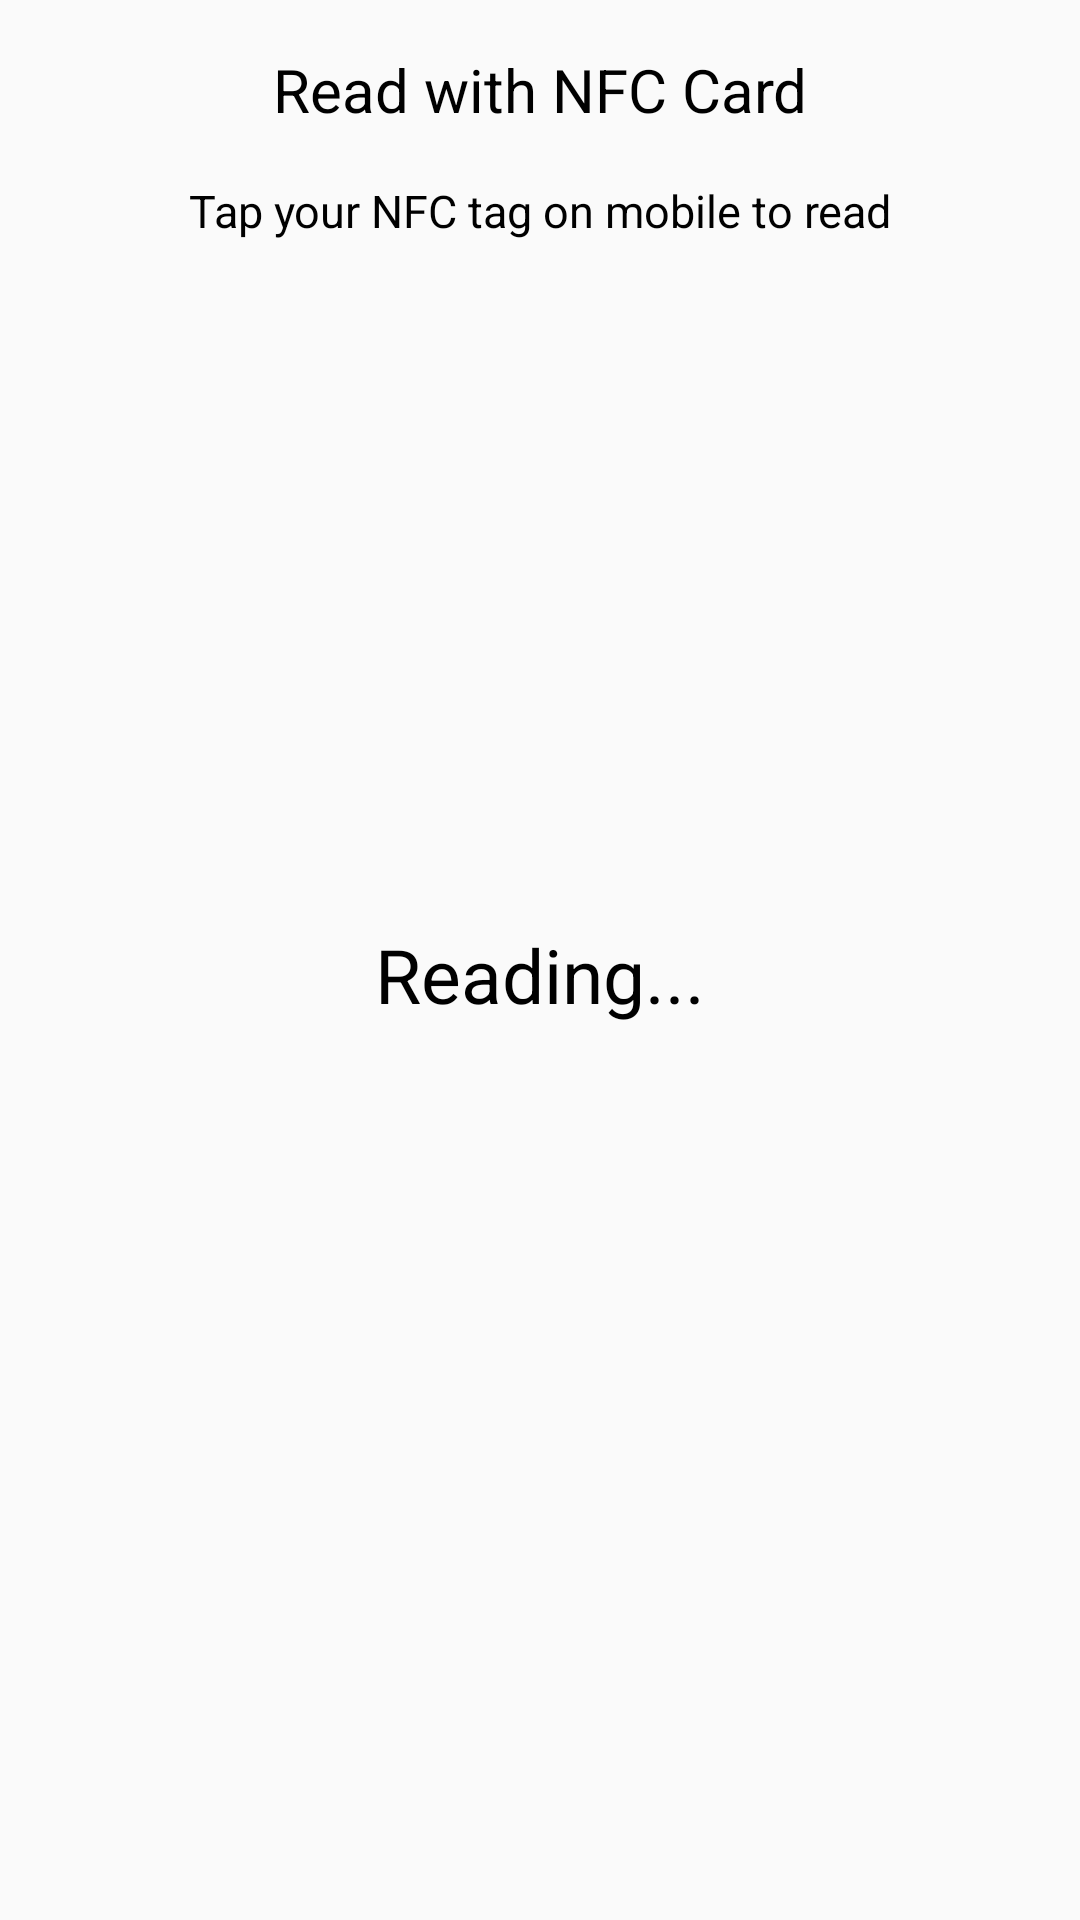

Produce the Android XML layout that renders to this screen, including the resource entries it uses.
<!-- AndroidManifest.xml: application theme Theme.AppCompat.Light.NoActionBar -->
<!-- res/layout/activity_read.xml -->
<?xml version="1.0" encoding="utf-8"?>
<RelativeLayout xmlns:android="http://schemas.android.com/apk/res/android"
    xmlns:app="http://schemas.android.com/apk/res-auto"
    android:layout_width="match_parent"
    android:layout_height="match_parent"

    >


    <RelativeLayout
        android:id="@+id/rlBack"
        android:layout_width="match_parent"
        android:layout_height="wrap_content">


        <ImageView
            android:id="@+id/ivBack"
            android:layout_width="60dp"
            android:layout_height="60dp"
            android:layout_alignParentTop="true"
            android:layout_alignParentLeft="true"
            android:padding="15dp"
            android:scaleType="fitXY"
            android:src="@drawable/ic_back"
            android:layout_alignParentStart="true"
            android:contentDescription="todo" />

        <TextView
            android:layout_width="match_parent"
            android:layout_height="wrap_content"
            android:layout_centerInParent="true"
            android:backgroundTint="@null"
            android:gravity="center"
            android:text="Read with NFC Card"
            android:textColor="@color/black"
            android:textSize="20dp" />

    </RelativeLayout>


    <TextView
        android:id="@+id/tvText"
        android:layout_width="match_parent"
        android:layout_height="wrap_content"
        android:layout_below="@+id/rlBack"
        android:layout_centerHorizontal="true"
        android:layout_marginStart="10dp"
        android:layout_marginLeft="10dp"
        android:gravity="center"
        android:maxLines="1"
        android:text="Tap your NFC tag on mobile to read"
        android:textColor="@color/black"
        android:textSize="15dp" />



    <LinearLayout
        android:layout_width="wrap_content"
        android:layout_height="wrap_content"
        android:layout_centerInParent="true"
        android:orientation="horizontal"
        >

        <TextView
            android:id="@+id/tvNFCMessage"
            android:layout_width="wrap_content"
            android:layout_height="wrap_content"
            android:layout_marginTop="10dp"
            android:text="Reading..."
            android:textColor="@color/black"
            android:textSize="25dp" />


    </LinearLayout>

</RelativeLayout>
<!-- resources referenced by this layout -->
<resources>
  <color name="black">#FF000000</color>
</resources>
